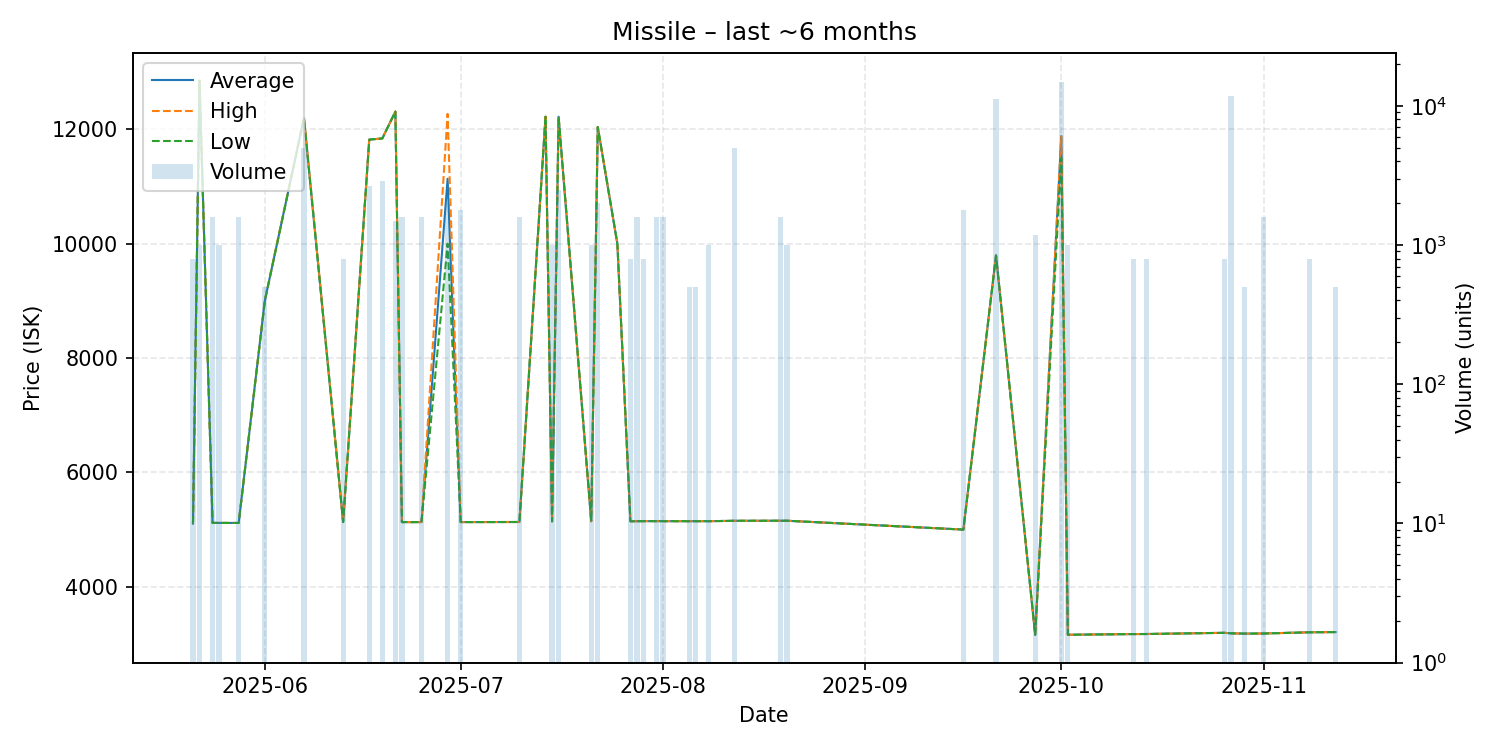

Source data for this figure (header and first rows):
date, average, highest, lowest, order_count, volume
2025-05-21, 5105, 5105, 5105, 1, 800
2025-05-22, 12850, 12850, 12850, 2, 1000
2025-05-24, 5117, 5117, 5117, 1, 1600
2025-05-25, 5117, 5117, 5117, 1, 1000
2025-05-28, 5116, 5116, 5116, 2, 1600
2025-06-01, 9000, 9000, 9000, 1, 500
2025-06-07, 12200, 12220, 12190, 4, 5000
2025-06-13, 5132, 5132, 5132, 1, 800
2025-06-17, 11820, 11820, 11820, 3, 2664
2025-06-19, 11840, 11840, 11840, 4, 2864
2025-06-21, 12310, 12310, 12310, 1, 1500
2025-06-22, 5131, 5131, 5131, 2, 1600
2025-06-25, 5131, 5131, 5131, 1, 1600
2025-06-29, 11135, 12270, 10000, 2, 2000
2025-07-01, 5131, 5131, 5131, 2, 1780
2025-07-10, 5133, 5133, 5133, 1, 1600
2025-07-14, 12220, 12220, 12220, 1, 1
2025-07-15, 5144, 5144, 5144, 1, 1000
2025-07-16, 12220, 12220, 12220, 4, 2500
2025-07-21, 5145, 5145, 5145, 1, 1000
2025-07-22, 12040, 12040, 12040, 1, 2000
2025-07-25, 10000, 10000, 10000, 1, 1
2025-07-27, 5146, 5146, 5146, 1, 800
2025-07-28, 5146, 5146, 5146, 1, 1599
2025-07-29, 5148, 5148, 5148, 2, 799
2025-07-31, 5148, 5148, 5148, 1, 1600
2025-08-01, 5147, 5147, 5147, 1, 1600
2025-08-05, 5147, 5147, 5147, 1, 500
2025-08-06, 5147, 5147, 5147, 1, 500
2025-08-08, 5147, 5147, 5147, 1, 1000
2025-08-12, 5154, 5154, 5154, 1, 5000
2025-08-19, 5155, 5155, 5155, 1, 1600
2025-08-20, 5155, 5155, 5155, 1, 1000
2025-09-16, 5000, 5000, 5000, 2, 1800
2025-09-21, 9794, 9794, 9794, 6, 11200
2025-09-27, 3159, 3159, 3159, 2, 1180
2025-10-01, 11880, 11880, 11500, 7, 14849
2025-10-02, 3161, 3161, 3161, 2, 1000
2025-10-12, 3173, 3173, 3173, 1, 800
2025-10-14, 3174, 3174, 3174, 1, 800
2025-10-26, 3195, 3195, 3195, 1, 800
2025-10-27, 3186, 3186, 3186, 4, 11700
2025-10-29, 3181, 3181, 3181, 1, 500
2025-11-01, 3183, 3183, 3183, 3, 1600
2025-11-08, 3204, 3204, 3204, 1, 800
2025-11-12, 3208, 3208, 3208, 1, 500
